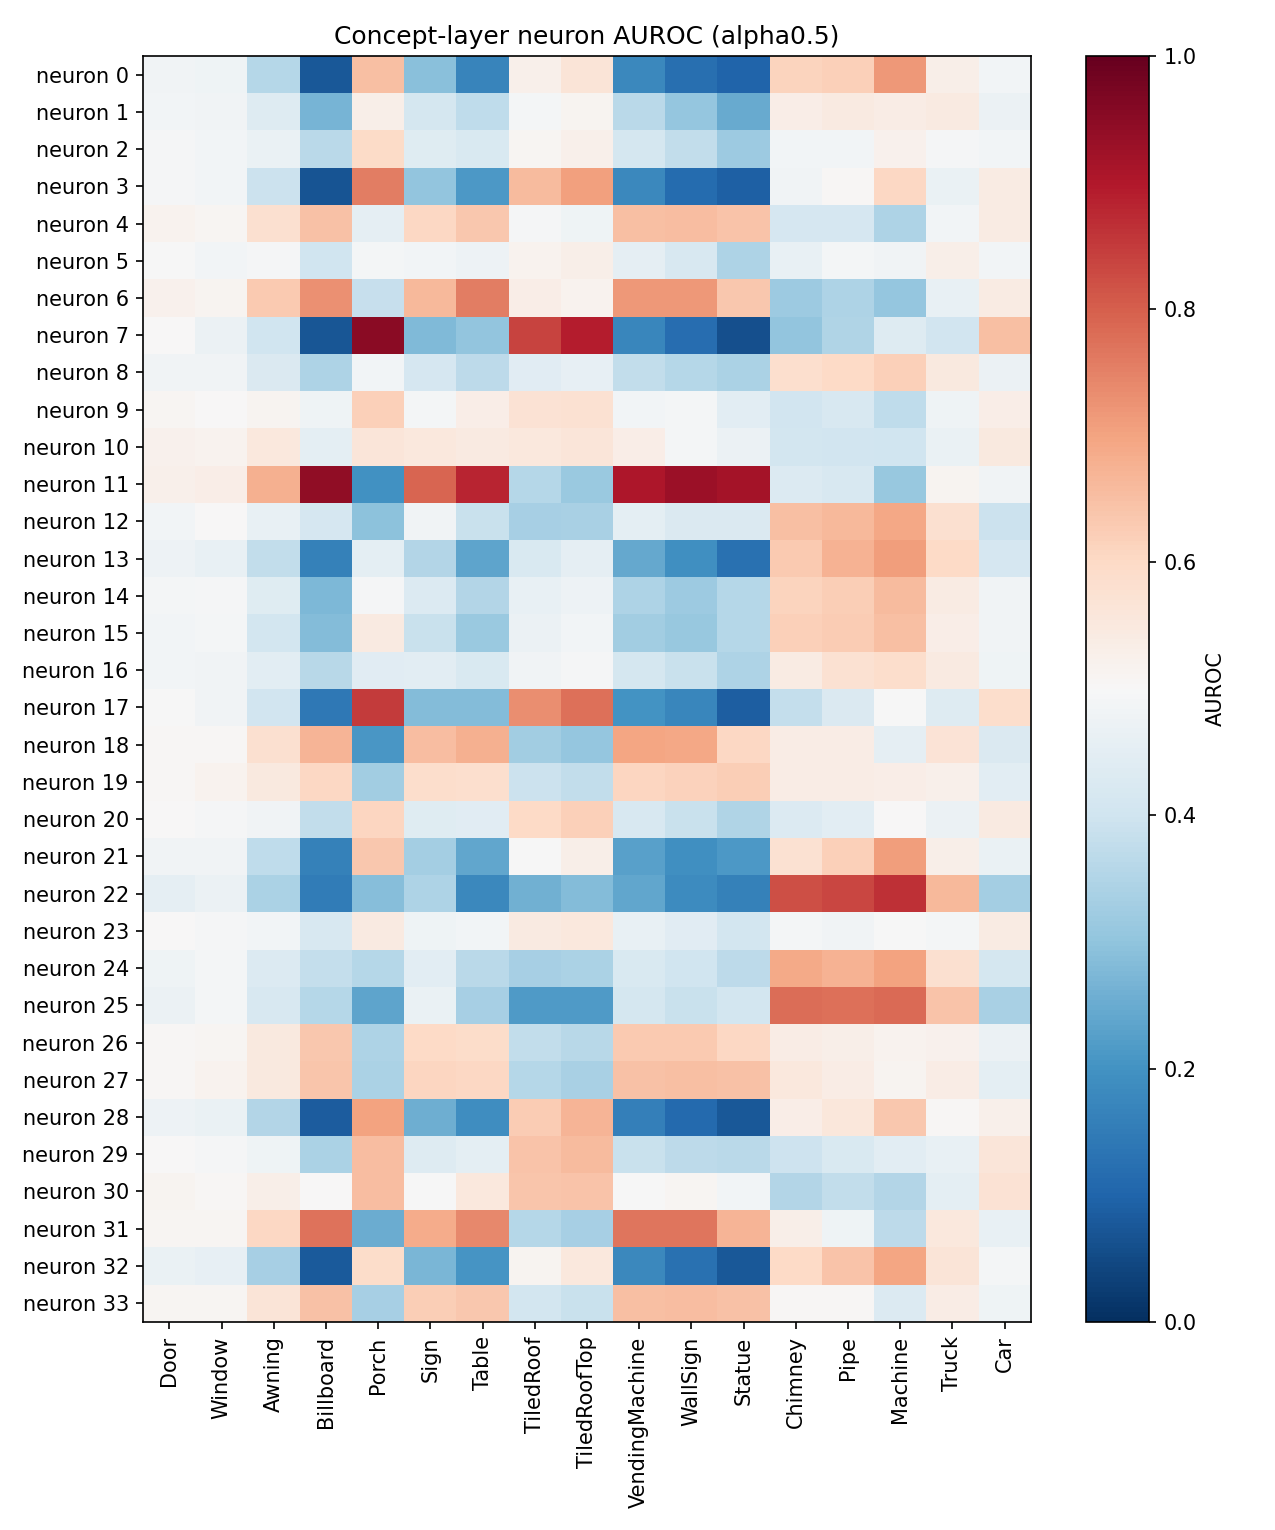

Values plotted in this chart, from the file beside it:
neuron, Door, Window, Awning, Billboard, Porch, Sign, Table, TiledRoof, TiledRoofTop, VendingMachine, WallSign, Statue, Chimney, Pipe, Machine, Truck, Car
0, 0.4811, 0.4781, 0.3584, 0.07768, 0.6501, 0.2908, 0.1703, 0.5235, 0.5648, 0.1766, 0.1232, 0.1005, 0.6121, 0.6204, 0.7177, 0.5293, 0.4855
1, 0.4864, 0.4805, 0.4352, 0.2681, 0.5307, 0.4123, 0.3712, 0.4887, 0.5121, 0.3637, 0.3054, 0.2493, 0.5331, 0.5436, 0.5365, 0.5448, 0.471
2, 0.4961, 0.4879, 0.466, 0.365, 0.5961, 0.4382, 0.4257, 0.5091, 0.5264, 0.4129, 0.3778, 0.3199, 0.4868, 0.4875, 0.5216, 0.4958, 0.4858
3, 0.4925, 0.4861, 0.393, 0.06863, 0.7547, 0.3031, 0.2145, 0.6591, 0.7065, 0.1774, 0.1169, 0.09081, 0.483, 0.5066, 0.6027, 0.4677, 0.5397
4, 0.5183, 0.5104, 0.5796, 0.6462, 0.455, 0.6048, 0.6366, 0.4931, 0.4794, 0.6486, 0.6538, 0.6434, 0.4166, 0.417, 0.3469, 0.4849, 0.5409
5, 0.4996, 0.4863, 0.4935, 0.4019, 0.4888, 0.4859, 0.4751, 0.5162, 0.5301, 0.4537, 0.421, 0.3453, 0.4617, 0.4889, 0.4808, 0.5296, 0.4867
6, 0.5221, 0.5128, 0.6304, 0.7278, 0.3841, 0.6631, 0.7546, 0.5327, 0.5178, 0.718, 0.7152, 0.6361, 0.3165, 0.3442, 0.3062, 0.4633, 0.5396
7, 0.5002, 0.4694, 0.4004, 0.07379, 0.9527, 0.2812, 0.3015, 0.8388, 0.8923, 0.1746, 0.1183, 0.06052, 0.3018, 0.3497, 0.437, 0.4024, 0.6495
8, 0.4837, 0.4812, 0.4266, 0.3444, 0.4856, 0.4155, 0.3696, 0.4447, 0.4572, 0.3775, 0.3587, 0.3437, 0.5858, 0.6007, 0.621, 0.5492, 0.471
9, 0.5089, 0.5038, 0.5155, 0.4773, 0.6173, 0.4885, 0.5328, 0.5723, 0.5781, 0.4873, 0.4899, 0.4466, 0.4048, 0.4206, 0.3718, 0.4775, 0.5331
10, 0.5209, 0.5158, 0.554, 0.4494, 0.5617, 0.5528, 0.5465, 0.5545, 0.5621, 0.5332, 0.4903, 0.4692, 0.4076, 0.4025, 0.399, 0.4659, 0.5487
11, 0.5256, 0.5343, 0.6783, 0.9437, 0.1967, 0.7913, 0.8792, 0.3589, 0.3144, 0.9043, 0.9288, 0.9145, 0.4303, 0.4187, 0.3095, 0.5119, 0.4828
12, 0.4866, 0.5005, 0.4636, 0.4177, 0.2932, 0.4839, 0.387, 0.335, 0.3397, 0.4513, 0.4275, 0.4266, 0.6509, 0.6626, 0.6931, 0.5819, 0.3926
13, 0.4733, 0.4642, 0.3766, 0.1614, 0.4501, 0.3533, 0.2378, 0.4231, 0.455, 0.2435, 0.1924, 0.126, 0.629, 0.6757, 0.709, 0.5995, 0.4166
14, 0.4898, 0.4939, 0.4385, 0.2746, 0.4957, 0.4315, 0.3518, 0.4612, 0.4756, 0.3476, 0.3202, 0.3555, 0.6127, 0.6244, 0.658, 0.5404, 0.4833
15, 0.4844, 0.4901, 0.4101, 0.2819, 0.5465, 0.3895, 0.3138, 0.4699, 0.4869, 0.3262, 0.3115, 0.357, 0.6178, 0.6285, 0.6503, 0.5336, 0.4816
16, 0.4849, 0.4827, 0.4492, 0.3612, 0.4423, 0.4491, 0.4256, 0.4815, 0.4943, 0.4126, 0.3875, 0.3447, 0.5428, 0.5775, 0.5882, 0.5449, 0.4778
17, 0.497, 0.4805, 0.4037, 0.1427, 0.8498, 0.2821, 0.2833, 0.7322, 0.7772, 0.2012, 0.1731, 0.08713, 0.3799, 0.4274, 0.4986, 0.4372, 0.5884
18, 0.5044, 0.5076, 0.5804, 0.6699, 0.2083, 0.6551, 0.6794, 0.3253, 0.306, 0.6975, 0.6922, 0.6047, 0.5366, 0.5362, 0.4543, 0.5687, 0.4289
19, 0.506, 0.5165, 0.5472, 0.6035, 0.3263, 0.588, 0.5827, 0.3912, 0.3782, 0.609, 0.6146, 0.6234, 0.5369, 0.539, 0.5322, 0.5236, 0.449
20, 0.5025, 0.4959, 0.4808, 0.376, 0.6058, 0.4392, 0.4438, 0.5999, 0.6175, 0.4191, 0.3888, 0.3513, 0.4326, 0.4484, 0.5034, 0.4701, 0.5448
21, 0.4815, 0.4812, 0.3734, 0.1603, 0.6333, 0.332, 0.2412, 0.4964, 0.5274, 0.2278, 0.192, 0.2139, 0.5758, 0.6172, 0.71, 0.5302, 0.465
22, 0.4549, 0.4706, 0.3412, 0.1487, 0.2854, 0.3469, 0.1762, 0.2579, 0.2835, 0.241, 0.1851, 0.1626, 0.824, 0.833, 0.8665, 0.6637, 0.3318
23, 0.5, 0.4941, 0.4849, 0.4213, 0.5449, 0.4804, 0.4859, 0.5439, 0.5542, 0.4637, 0.4414, 0.4095, 0.489, 0.4831, 0.4983, 0.4883, 0.5392
24, 0.48, 0.4903, 0.4324, 0.3809, 0.358, 0.4486, 0.3652, 0.333, 0.3406, 0.4233, 0.4014, 0.3673, 0.6914, 0.6745, 0.7002, 0.5812, 0.4129
25, 0.4714, 0.4909, 0.4192, 0.3561, 0.2349, 0.4659, 0.3335, 0.2169, 0.2187, 0.4114, 0.3885, 0.4066, 0.7812, 0.7771, 0.7817, 0.6435, 0.337
26, 0.5059, 0.5107, 0.5503, 0.6348, 0.3451, 0.5991, 0.5916, 0.3761, 0.3611, 0.6317, 0.6307, 0.6043, 0.537, 0.5274, 0.5193, 0.5221, 0.4699
27, 0.5078, 0.517, 0.5499, 0.6403, 0.3401, 0.6079, 0.603, 0.358, 0.3395, 0.6445, 0.6498, 0.6478, 0.5542, 0.538, 0.5129, 0.5373, 0.453
28, 0.4743, 0.4664, 0.352, 0.08291, 0.7022, 0.2552, 0.1911, 0.6262, 0.6705, 0.1577, 0.1132, 0.07523, 0.5349, 0.5576, 0.6356, 0.5078, 0.5256
29, 0.5033, 0.4948, 0.4768, 0.3416, 0.6538, 0.4371, 0.4509, 0.6413, 0.6597, 0.3875, 0.3685, 0.3669, 0.3975, 0.4253, 0.4455, 0.4616, 0.5609
30, 0.5155, 0.5063, 0.5298, 0.5029, 0.6541, 0.4987, 0.5522, 0.639, 0.6442, 0.4997, 0.5082, 0.4882, 0.3548, 0.3784, 0.3519, 0.4504, 0.571
31, 0.5108, 0.5096, 0.6034, 0.7698, 0.2533, 0.6843, 0.7411, 0.3588, 0.3346, 0.7692, 0.7693, 0.6701, 0.5297, 0.4799, 0.3674, 0.5524, 0.4626
32, 0.4684, 0.4607, 0.3336, 0.08098, 0.5932, 0.2714, 0.2036, 0.5137, 0.5542, 0.1772, 0.1279, 0.0749, 0.6009, 0.6407, 0.6988, 0.5626, 0.489
33, 0.5099, 0.5114, 0.5664, 0.6453, 0.3354, 0.623, 0.6367, 0.4077, 0.3906, 0.6515, 0.6545, 0.6467, 0.5052, 0.5052, 0.4305, 0.5355, 0.477
